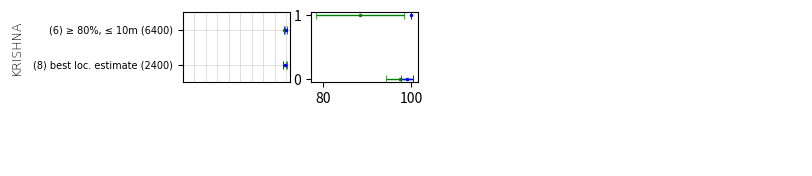

Reproduce this figure in Python. (Note: this script raises an exception after producing the figure.)
import matplotlib.pyplot as plt

########################## KRISHNA ZONE ############################################################################

fig = plt.figure(figsize=(8,2))
axis_font = {'fontname': 'Arial', 'size': '9', 'weight': 'light'}
plt.axis('off')

title_font = {'fontname':'Arial', 'size':'9', 'color':'black', 'weight':'normal',
  'verticalalignment':'bottom'}
#plt.title('2017', title_font)
plt.yticks([])
plt.xticks([])

###############################################################################################################

plot_cropped = fig.add_subplot(2,5,1)
plot_cropped.grid(color='lightgrey', linestyle='-', linewidth=0.5)

plot_cropped.set_xlim([30, 100])

plt.errorbar(98.44, 1, xerr=0.66,uplims=100,
            fmt='.', elinewidth=1, markersize=3, capsize=3, capthick=0.5,  color='g') # prod acc_model 2018 bestestime
plt.errorbar(99.50, 1, xerr=0.98, uplims=100,
            fmt='.', elinewidth=1, markersize=3, capsize=3, capthick=0.5,  color='b') # user acc_model 2018 bestestimate
plt.errorbar(98.41, 0, xerr=1.14,uplims=100,
            fmt='.', elinewidth=1, markersize=3, capsize=3, capthick=0.5,  color='g') # prod acc_model 2018 fused
plt.errorbar(99.00, 0, xerr=1.38,uplims=100,
            fmt='.', elinewidth=1, markersize=3, capsize=3, capthick=0.5,  color='b') # user acc_model 2018 fused

plt.margins(y=0.5)
plt.yticks([0,1], ['(8) best loc. estimate (2400)', '(6) ≥ 80%, ≤ 10m (6400)'])
plt.ylabel("KRISHNA", axis_font,  labelpad = 8)

plt.xticks([10, 20, 30,40,50,60,70,80, 90, 100, 103], ['10', '20', '30', '40', '50', '60', '70', '80', '90', '100', ''])

for label in (plot_cropped.get_xticklabels()):
    label.set_visible(False)
plot_cropped.xaxis.set_ticks_position('none')

for label in (plot_cropped.get_xticklabels() + plot_cropped.get_yticklabels()):
    label.set_fontname('Arial')
    label.set_fontsize(7)
###############################################################################################################

plot_water = fig.add_subplot(2, 5, 2)

plt.errorbar(88.32, 1, xerr=9.95,uplims=100,
            fmt='.', elinewidth=1, markersize=3, capsize=3, capthick=0.5, color='g') #, prod acc_model 2018 bestestime
plt.errorbar(100, 1, xerr=0,
            fmt='.', elinewidth=1, markersize=3, capsize=3, capthick=0.5, color='b') # , user acc_model 2018 bestestimate
plt.errorbar(97.32, 0, xerr=2.95,uplims=100,
            fmt='.', elinewidth=1, markersize=3, capsize=3, capthick=0.5, color='g') # , prod acc_model 2018 fused
plt.errorbar(99.0, 0, xerr=1.38,uplims=100,
            fmt='.', elinewidth=1, markersize=3, capsize=3, capthick=0.5, color='b') # , user acc_model 2018 fused

plot_water.grid(b = True, color='lightgray', linestyle='-', linewidth=0.5, axis='both')

plt.margins(y=0.5)
plt.yticks([0,1])
plot_water.yaxis.set_ticks_position('none')
for label in (plot_water.get_yticklabels()):
    label.set_visible(False)

plt.xticks([10, 20, 30,40,50,60,70,80, 90, 100, 103], ['10', '20', '30', '40', '50', '60', '70', '80', '90', '100', ''])

for label in (plot_water.get_xticklabels()):
    label.set_visible(False)
plot_water.xaxis.set_ticks_position('none')
###############################################################################################################
plot_urban = fig.add_subplot(2, 5, 3)

plt.errorbar(90.11, 1, xerr=8.4,uplims=100,
            fmt='.', elinewidth=1, markersize=3, capsize=3, capthick=0.5, color='g') # , prod acc_model 2018 bestestime

plotline1, caplines1, barlinecols1 = plot_urban.errorbar(
    98.00, 1, xerr=3.92, xuplims= 100,
    fmt='.', elinewidth=0.8, markersize=3, capsize=3, capthick=0.5, color='b')

caplines1[0].set_marker('|')
caplines1[0].set_markersize(6)

plt.errorbar(88.28, 0, xerr=7.79,uplims=100,
            fmt='.', elinewidth=1, markersize=3, capsize=3, capthick=0.5, color='g') # , prod acc_model 2018 fused

plotline1, caplines1, barlinecols1 = plot_urban.errorbar(
    98.00, 0, xerr=3.92, xuplims= 100,
    fmt='.', elinewidth=0.8, markersize=3, capsize=3, capthick=0.5, color='b')

caplines1[0].set_marker('|')
caplines1[0].set_markersize(6)

plot_urban.grid(color='lightgrey', linestyle='-', linewidth=0.5)

plt.margins(y=0.5)
plt.yticks([0,1])
plot_urban.yaxis.set_ticks_position('none')
for label in (plot_urban.get_yticklabels()):
    label.set_visible(False)

plt.xticks([10, 20, 30,40,50,60,70,80, 90, 100, 103], ['10', '20', '30', '40', '50', '60', '70', '80', '90', '100', ''])
for label in (plot_urban.get_xticklabels()):
    label.set_visible(False)
plot_urban.xaxis.set_ticks_position('none')

###############################################################################################################
plot_woody = fig.add_subplot(2, 5, 4)

plt.errorbar(100, 1, xerr=0,uplims=100,
            fmt='.', elinewidth=1, markersize=3, capsize=3, capthick=0.5, color='g') # , prod acc_model 2018 bestestime
plt.errorbar(100, 1, xerr=0,uplims=100,
            fmt='.', elinewidth=1, markersize=3, capsize=3, capthick=0.5, color='b') # , user acc_model 2018 bestestimate
plt.errorbar(97.90, 0, xerr=3.25,uplims=100,
            fmt='.', elinewidth=1, markersize=3, capsize=3, capthick=0.5, color='g') # , prod acc_model 2018 fused
plt.errorbar(98.00, 0, xerr=2.76,uplims=100,
            fmt='.', elinewidth=1, markersize=3, capsize=3, capthick=0.5, color='b') # , user acc_model 2018 fused

plot_woody.grid(color='lightgrey', linestyle='-', linewidth=0.5)

plt.margins(y=0.5)
plt.yticks([0,1])
plot_woody.yaxis.set_ticks_position('none')
for label in (plot_woody.get_yticklabels()):
    label.set_visible(False)

plt.xticks([10, 20, 30,40,50,60,70,80, 90, 100, 103], ['10', '20', '30', '40', '50', '60', '70', '80', '90', '100', ''])

for label in (plot_woody.get_xticklabels()):
    label.set_visible(False)
plot_woody.xaxis.set_ticks_position('none')

###############################################################################################################

plot_unsown = fig.add_subplot(2, 5, 5)

plt.errorbar(100, 1, xerr=0,uplims=100,
            fmt='.', elinewidth=1, markersize=3, capsize=3, capthick=0.5, color='g') # , prod acc_model 2018 bestestime
plt.errorbar(71, 1, xerr=8.94,uplims=100,
            fmt='.', elinewidth=1, markersize=3, capsize=3, capthick=0.5, color='b') # , user acc_model 2018 bestestimate

plotline1, caplines1, barlinecols1 = plot_unsown.errorbar(
    100, 0, xerr=10.88, xuplims= 100,
    fmt='.', elinewidth=0.8, markersize=3, capsize=3, capthick=0.5, color='g')

caplines1[0].set_marker('|')
caplines1[0].set_markersize(6)

plt.errorbar(82, 0, xerr=7.57,uplims=100,
            fmt='.', elinewidth=1, markersize=3, capsize=3, capthick=0.5, color='b') # , user acc_model 2018 fused

plot_unsown.grid(color='lightgrey', linestyle='-', linewidth=0.5)

plt.margins(y=0.5)
plt.yticks([0,1])
plot_unsown.yaxis.set_ticks_position('none')
for label in (plot_unsown.get_yticklabels()):
    label.set_visible(False)

plt.xticks([10, 20, 30,40,50,60,70,80, 90, 100, 103], ['10', '20', '30', '40', '50', '60', '70', '80', '90', '100', ''])
for label in (plot_unsown.get_xticklabels()):
    label.set_visible(False)
plot_unsown.xaxis.set_ticks_position('none')

####################################################################

fig.subplots_adjust(left=0.26, bottom=0.01, right=0.98, wspace = 0.17)

plt.savefig("<PATH_TO_PNG_FILE>", format="png", dpi=300)
plt.show()